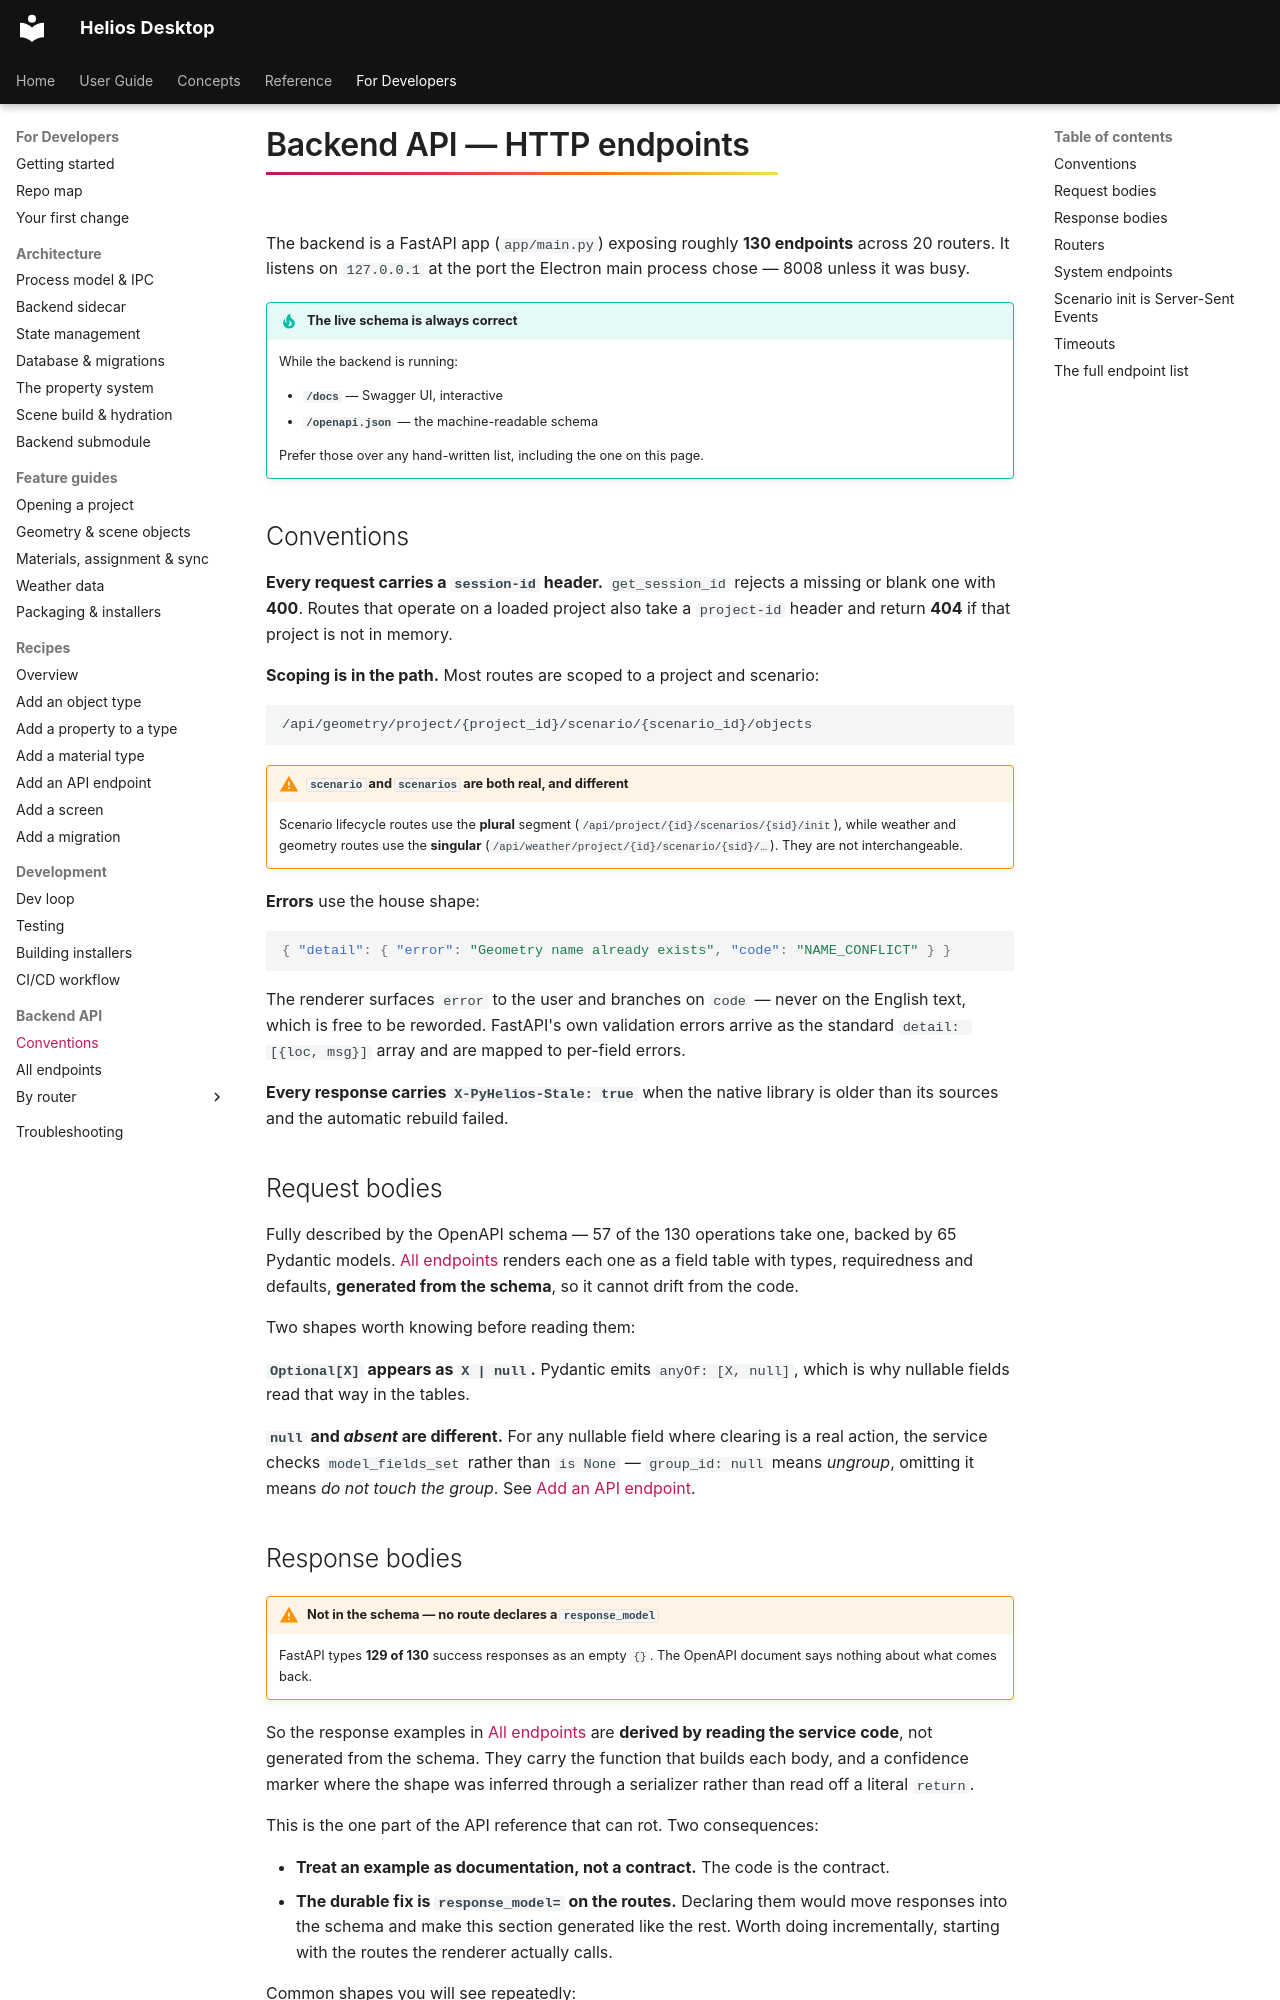

repository: vishal-singh-sarver/heliosdesktop · page: dev/api/http/index.html · generator: mkdocs

# Backend API — HTTP endpoints

The backend is a FastAPI app (`app/main.py`) exposing roughly **130 endpoints** across 20 routers.
It listens on `127.0.0.1` at the port the Electron main process chose — 8008 unless it was busy.

!!! tip "The live schema is always correct"
    While the backend is running:

    - **`/docs`** — Swagger UI, interactive
    - **`/openapi.json`** — the machine-readable schema

    Prefer those over any hand-written list, including the one on this page.

## Conventions

**Every request carries a `session-id` header.** `get_session_id` rejects a missing or blank one
with **400**. Routes that operate on a loaded project also take a `project-id` header and return
**404** if that project is not in memory.

**Scoping is in the path.** Most routes are scoped to a project and scenario:

```
/api/geometry/project/{project_id}/scenario/{scenario_id}/objects
```

!!! warning "`scenario` and `scenarios` are both real, and different"
    Scenario lifecycle routes use the **plural** segment
    (`/api/project/{id}/scenarios/{sid}/init`), while weather and geometry routes use the
    **singular** (`/api/weather/project/{id}/scenario/{sid}/…`). They are not interchangeable.

**Errors** use the house shape:

```json
{ "detail": { "error": "Geometry name already exists", "code": "NAME_CONFLICT" } }
```

The renderer surfaces `error` to the user and branches on `code` — never on the English text,
which is free to be reworded. FastAPI's own validation errors arrive as the standard
`detail: [{loc, msg}]` array and are mapped to per-field errors.

**Every response carries `X-PyHelios-Stale: true`** when the native library is older than its
sources and the automatic rebuild failed.

## Request bodies

Fully described by the OpenAPI schema — 57 of the 130 operations take one, backed by 65 Pydantic
models. [All endpoints](endpoints.md) renders each one as a field table with types, requiredness
and defaults, **generated from the schema**, so it cannot drift from the code.

Two shapes worth knowing before reading them:

**`Optional[X]` appears as `X | null`.** Pydantic emits `anyOf: [X, null]`, which is why nullable
fields read that way in the tables.

**`null` and *absent* are different.** For any nullable field where clearing is a real action, the
service checks `model_fields_set` rather than `is None` — `group_id: null` means *ungroup*,
omitting it means *do not touch the group*. See
[Add an API endpoint](../recipes/add-endpoint.md).
